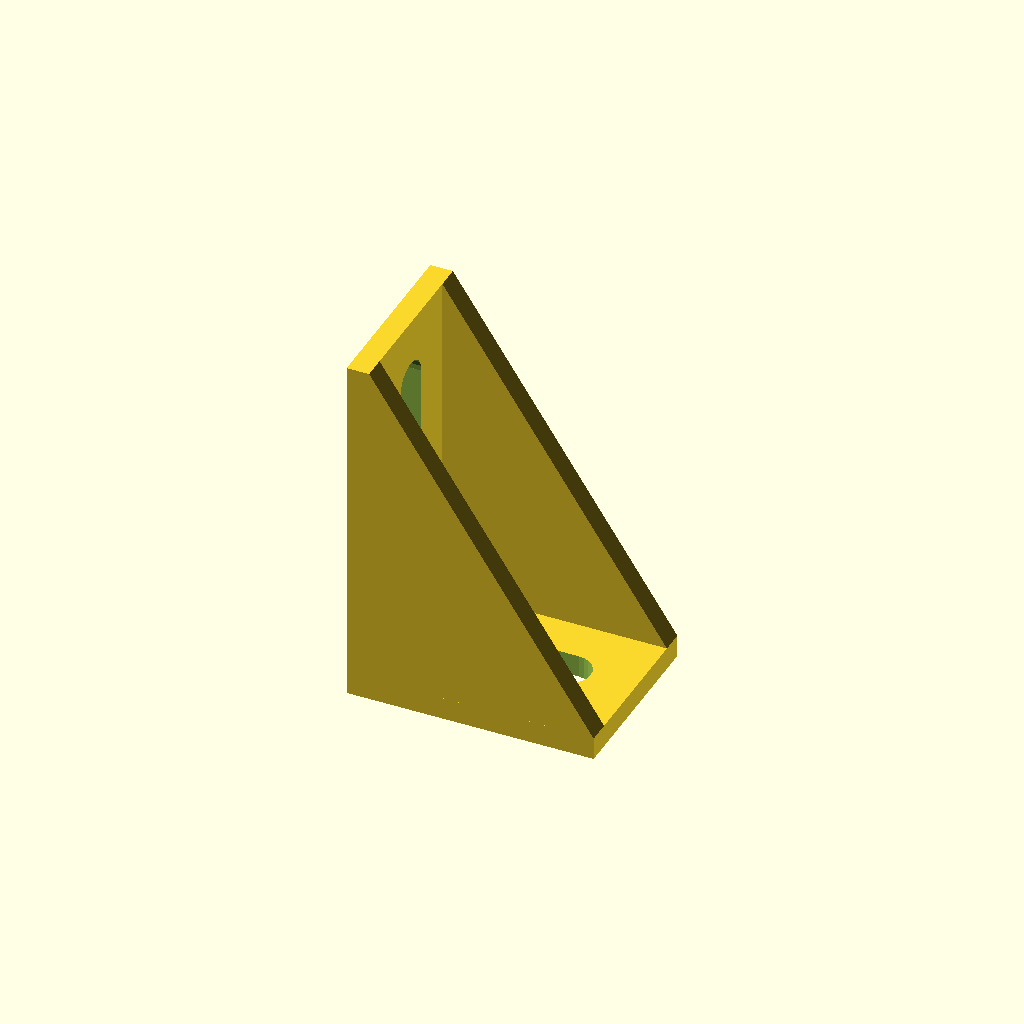
Cell 1: rendered with the file's own defaults.
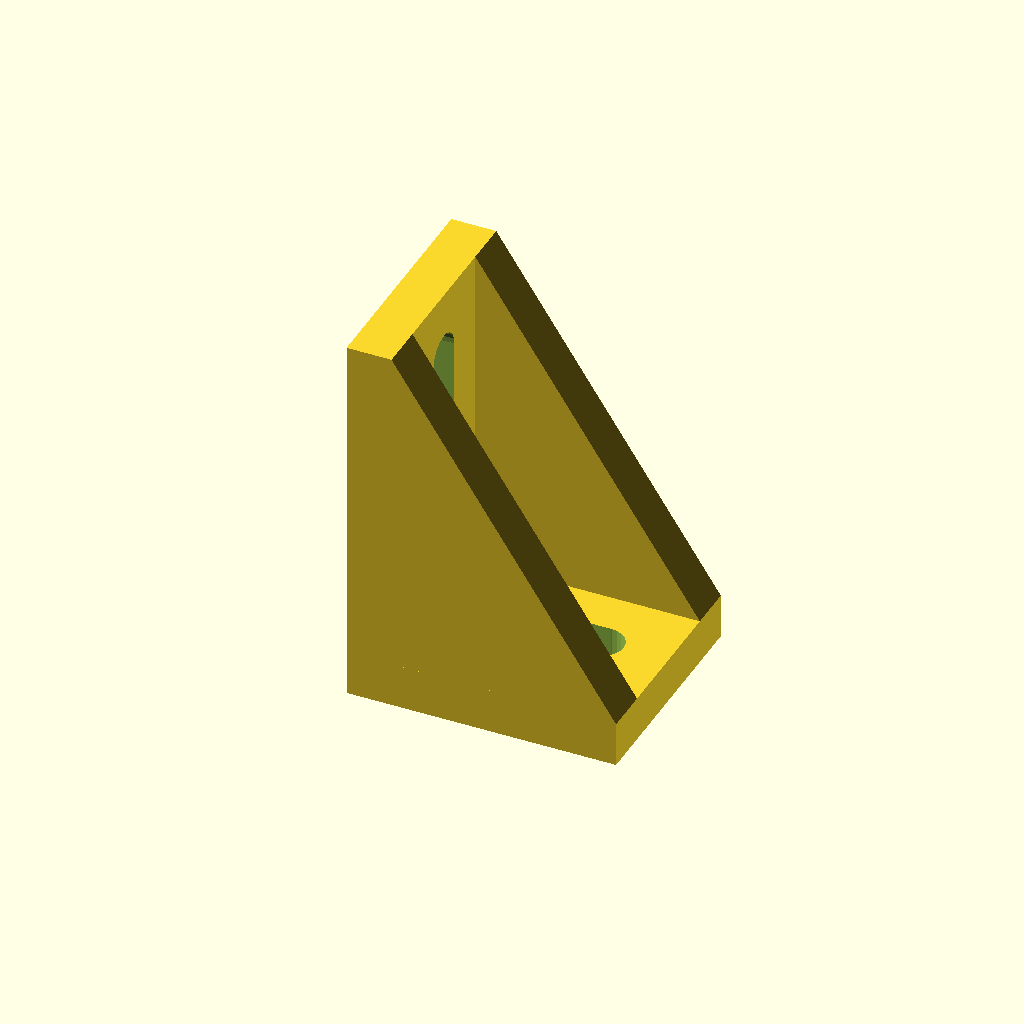
Cell 2 — wall_thickness set to 4, the other parameters unchanged.
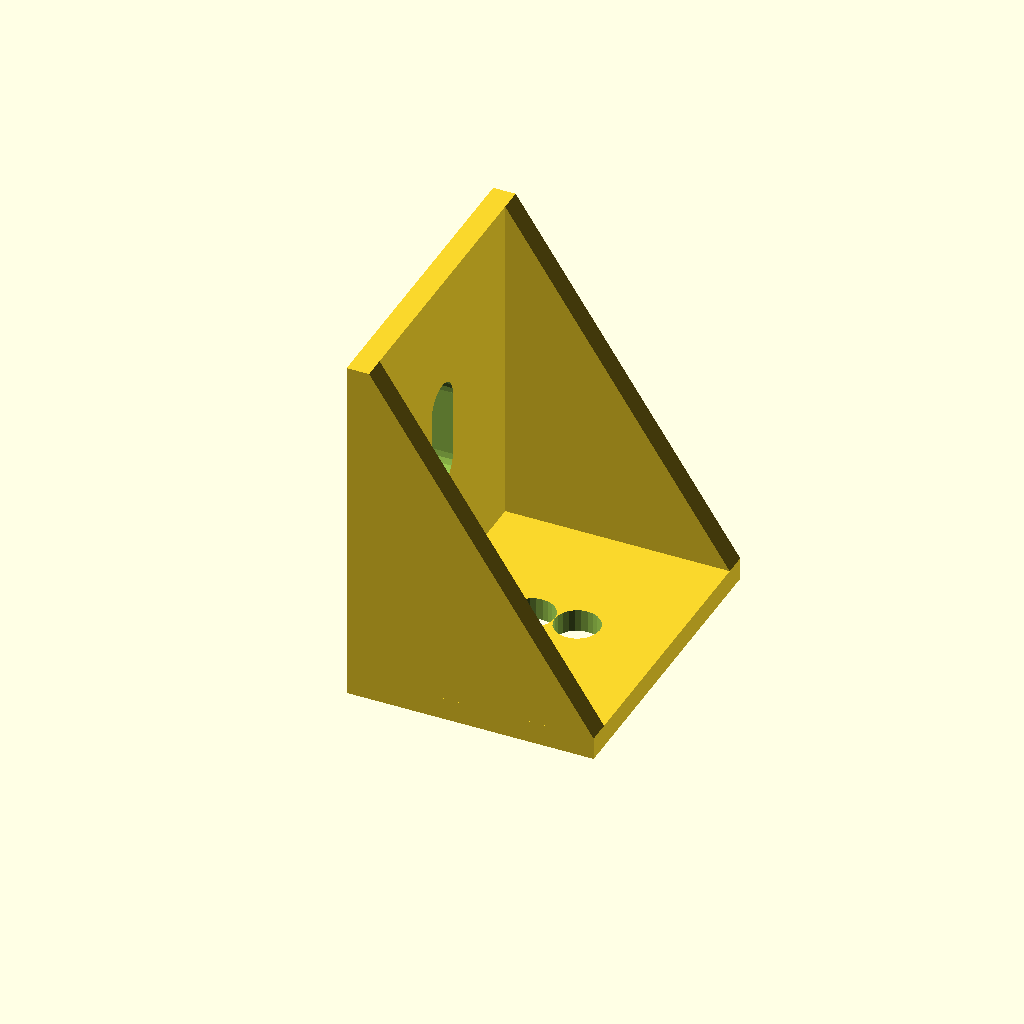
Cell 3 — internal_width set to 24, the other parameters unchanged.
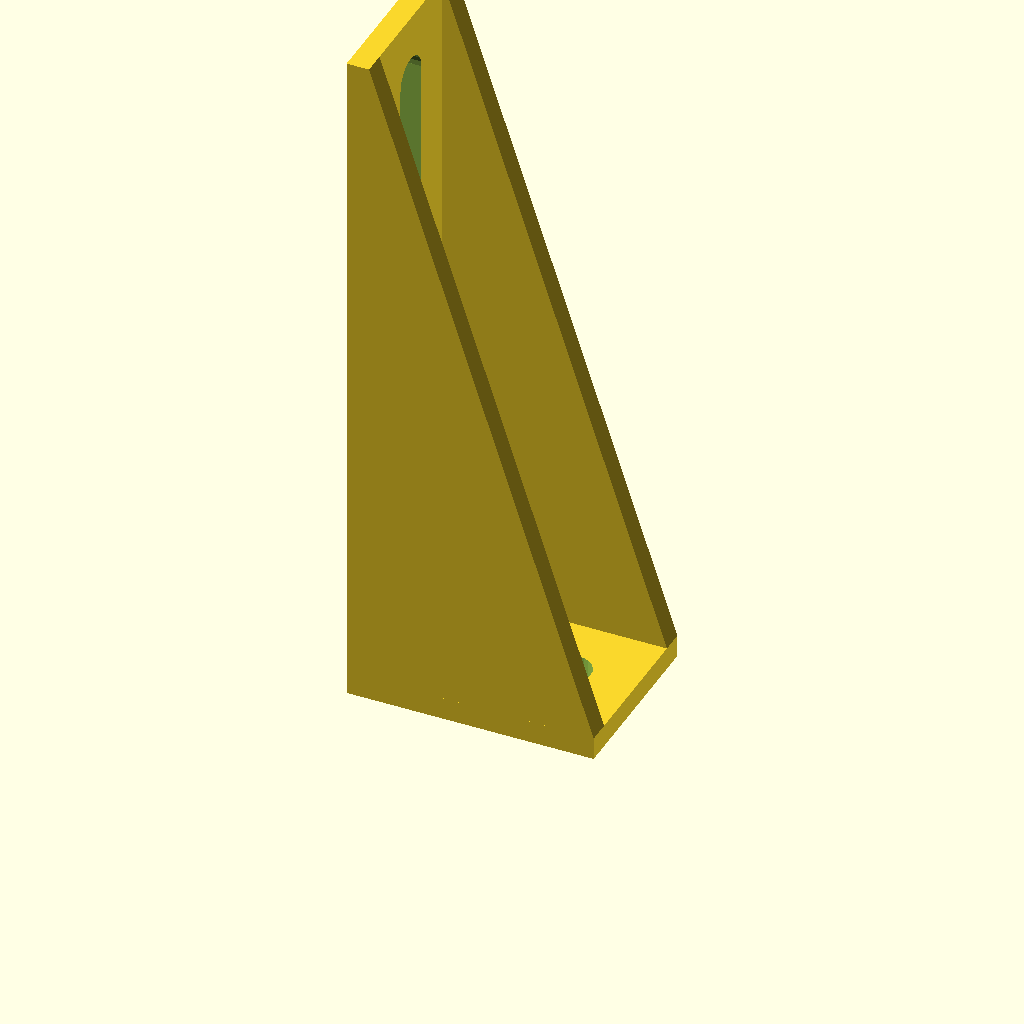
Cell 4 — side_length_v set to 60, the other parameters unchanged.
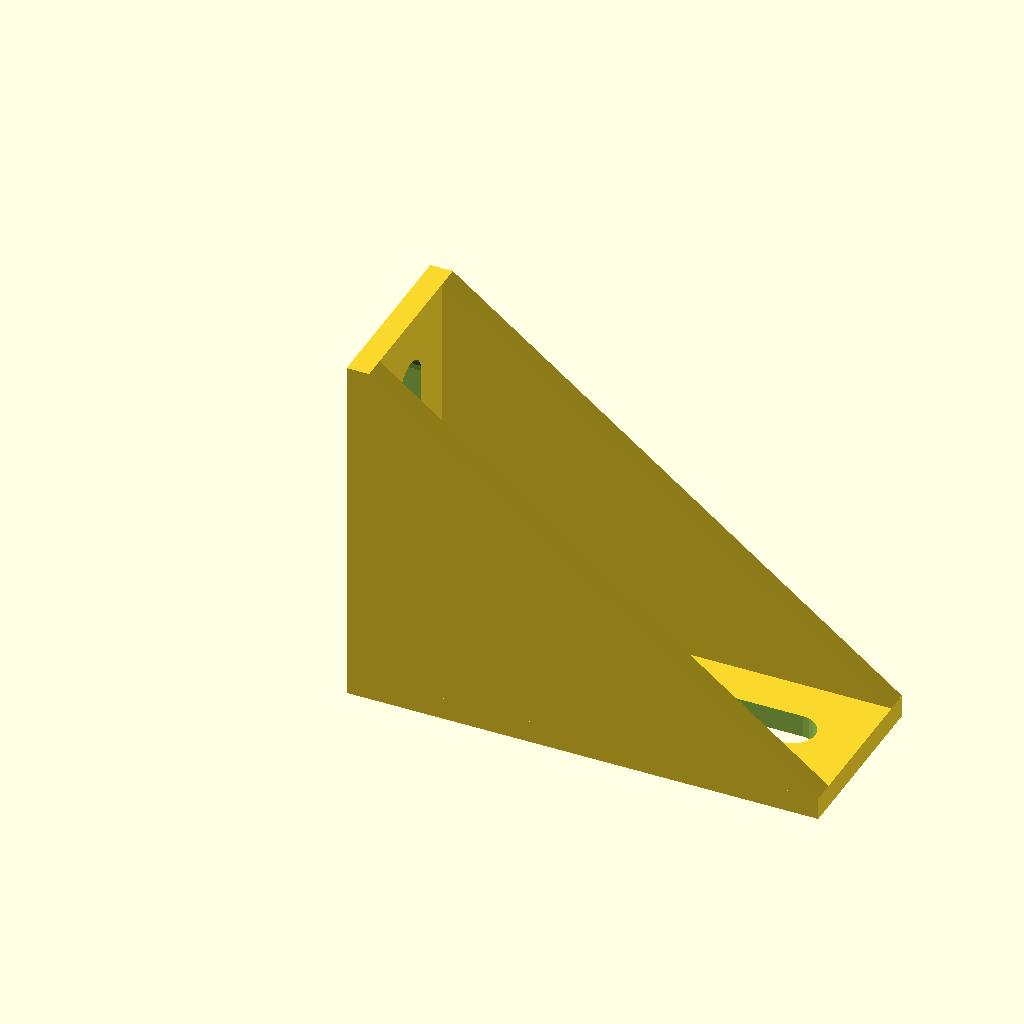
Cell 5 — side_length_h set to 40, the other parameters unchanged.
All cells are drawn from one camera (rotation 55°, 0°, 25°, orthographic, colour scheme Cornfield), so only the parameter changes between them.
OpenSCAD source file inputs/thingiverse/files/thing-2226/files/l-bracket.v1.1.scad:
//=============================================================================
// l-bracket.scad
//
// generates an l-bracket from the given parameters
//=============================================================================
// CHANGELOG
//
// v1.1 - makes side lengths independant, set $fn
// v1.0 - original release
//=============================================================================
// Written in 2018 by Patrick Barrett
//
// To the extent possible under law, the author(s) have dedicated all copyright
// and related and neighboring rights to this work to the public domain
// worldwide. This work is distributed without any warranty.
//
// See <http://creativecommons.org/publicdomain/zero/1.0/> for full dedication.
//=============================================================================

wall_thickness = 2;
internal_width = 12;
slot_width = 4;
side_length_v = 30;
side_length_h = 20;

// customizable variables end here

head_annulus = (internal_width/2) - (slot_width/2);

abit = 0.0001 * 1; //use for making overlap to get single manifold stl

$fn = 24;

module stadium3d(a, r, z, center = false){
	offset_x = center ? -(r + (a / 2)) : 0;
	offset_y = center ? -(r) : 0;
	offset_z = center ? -(z / 2) : 0;

	translate([offset_x, offset_y, offset_z])
	union() {
		translate([r, 0, 0])
			cube([a, 2*r, z]);
		translate([r, r, 0])
			cylinder(h = z, r = r, center = false);
		translate([r + a, r, 0])
			cylinder(h = z, r = r);
	}
}

union() {
	// horizontal wall
	difference() {
		cube([side_length_h + wall_thickness,
		      internal_width + 2*wall_thickness,
		      wall_thickness]);
		translate([wall_thickness + head_annulus,
		           wall_thickness + head_annulus,
		           -1])
			stadium3d(side_length_h - (2*head_annulus) - slot_width,
 			          slot_width / 2,
 			          wall_thickness + 2);
	}

	// vertiacle wall
	translate([wall_thickness, 0, 0])
	rotate([0,-90,0])
	difference() {
		cube([side_length_v + wall_thickness,
		      internal_width + 2*wall_thickness,
		      wall_thickness]);
		translate([wall_thickness + head_annulus,
		           wall_thickness + head_annulus,
		           -1])
			stadium3d(side_length_v - (2*head_annulus) - slot_width,
 			          slot_width / 2,
 			          wall_thickness + 2);
	}

	// bracer 1
	translate([wall_thickness - abit,
	           wall_thickness,
	           wall_thickness - abit])
	rotate([90,0,0])
	linear_extrude(height = wall_thickness) {
		polygon([[0,0],
		        [side_length_h,0],
		        [0,side_length_v]]);
	}

	// bracer 2
	translate([wall_thickness - abit,
	           2*wall_thickness + internal_width,
	           wall_thickness - abit])
	rotate([90,0,0])
	linear_extrude(height = wall_thickness) {
		polygon([[0,0],
		        [side_length_h,0],
		        [0,side_length_v]]);
	}
}
Parameter table extracted from the source (name, type, default, range or options):
wall_thickness: number, default 2
internal_width: number, default 12
slot_width: number, default 4
side_length_v: number, default 30
side_length_h: number, default 20
